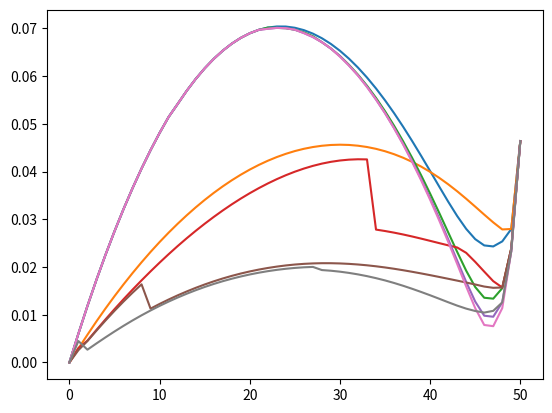

This chart was generated by the following Python code:
#######################################################################################################################
# Import libs
#######################################################################################################################
# ==============================================================================
# Internal
# ==============================================================================

# ==============================================================================
# External
# ==============================================================================
import numpy as np
from scipy.optimize import minimize, LinearConstraint, NonlinearConstraint
import matplotlib.pyplot as plt

#######################################################################################################################
# Function
#######################################################################################################################
# Voltage amplitude function:
def ampl_sym_opp(alpha_a, k):
    '''
    Calkulates the voltage amplitudes of a quarter-wave symmetrical pulse-pattern for a three-phase system.
    Inputs:
    alpha_a: switching angles as numpy array
    k: highest Fourier-coefficient to be evaluated
    Output:
    u_ak(ki): Voltage amplitude over relative frequency ki
    i_ak(ki): Frequency in relation to fundamental frequency
    '''

    swi_alpha = [-2 if idx % 2 == 1 else 2 for idx,_ in enumerate(alpha_a)]
    i_ak = [x for x in range(1,k+1,2) if x % 3 != 0] # Fundamental and relevant harmonic components only
    u_ak = [0]*len(i_ak)

    for idxk, ikk in enumerate(i_ak):
        # Run over all relevant frequency components
        ka = np.cos(ikk*alpha_a)
        u_ak[idxk] = (np.dot(swi_alpha, ka)-1) / ikk

    return u_ak, i_ak


# Cost function:
def costfuntion(alpha):

    u_kc, i_kc = ampl_sym_opp(alpha,100)
    u_ak_sq = np.power(np.divide(u_kc[1:],i_kc[1:]), 2)
    wthd = np.sqrt(np.sum(u_ak_sq))
    cost = wthd

    return cost


def Opp(k_max, p0, Mi, alpha0):
    '''
    Calculates the optimal switch- on and -off angles according to the following input parameters:
    k_max: Maximum order of harmonics, which are taken into account
    p0: Number of switching instances in one fundamental period
    Mi: Modulation index [0 ... 4/pi]
    '''

    ###################################################################################################################
    # Initialisation
    ###################################################################################################################
    p_deg = np.int16((p0 - 1)/2)        # Degrees of freedom (quarter wave symmetry)
    bmin = 0                            # Minimum angle between switching instances (tbd.)
    lbmin = bmin                        # Minimum angle (lower bound for optimisation)
    ubmax = (np.pi - bmin)/2            # Maximum angle (upper bound for optimisation)
    #alpha0 = [lbmin]*p_deg              # Starting point of alpha-values for optimisation
    ub = [ubmax]*p_deg                  # Upper bound list
    lb = [lbmin]*p_deg                  # Lower bound list
    bounds = list(zip(lb, ub))          # Bounds as a list of tuples

    ###################################################################################################################
    # Pre-processing
    ###################################################################################################################
    # Inequality constraints (linear):
    aineq = np.concatenate( (np.eye(p_deg-1, p_deg) -
                              np.concatenate((np.zeros((p_deg-1, 1)), np.eye(p_deg-1)), axis=1),
                              np.zeros((1, p_deg))), axis=0)
    bineq = np.append([-bmin]*(p_deg-1), [0])

    # Equality constraint:
    def eq_con(x_eq):
        u_fund, _ = ampl_sym_opp(x_eq, 1)
        return u_fund[0]

    linear_constraint = LinearConstraint(aineq, lb=[-np.inf]*p_deg, ub=bineq)
    nonlinear_constraint = NonlinearConstraint(eq_con, lb=Mi, ub=Mi)

    ###################################################################################################################
    # Calculation
    ###################################################################################################################
    opt_result = minimize(costfuntion, alpha0, bounds=bounds,
                          constraints=[linear_constraint, nonlinear_constraint])

    ###################################################################################################################
    # Return
    ###################################################################################################################
    return opt_result


if __name__ == "__main__":

    u_k, i_k = ampl_sym_opp(np.array([np.pi/6]), 100)
    wthdc = costfuntion(np.array([np.pi/6]))
    Num = 51
    p0 = 10
    thd = np.zeros((p0, Num))
    Mi = np.linspace(0.0, 1, Num)
    for i in range(2, p0):
        p = 2*i + 1
        alpha0 = np.zeros(int((p - 1) / 2))
        for ii in range(0, Num):
            result = Opp(100, p, Mi[ii], alpha0)
            alpha0 = result.x
            thd[i, ii] = result.fun
        plt.plot(thd[i, :])
    plt.show()
